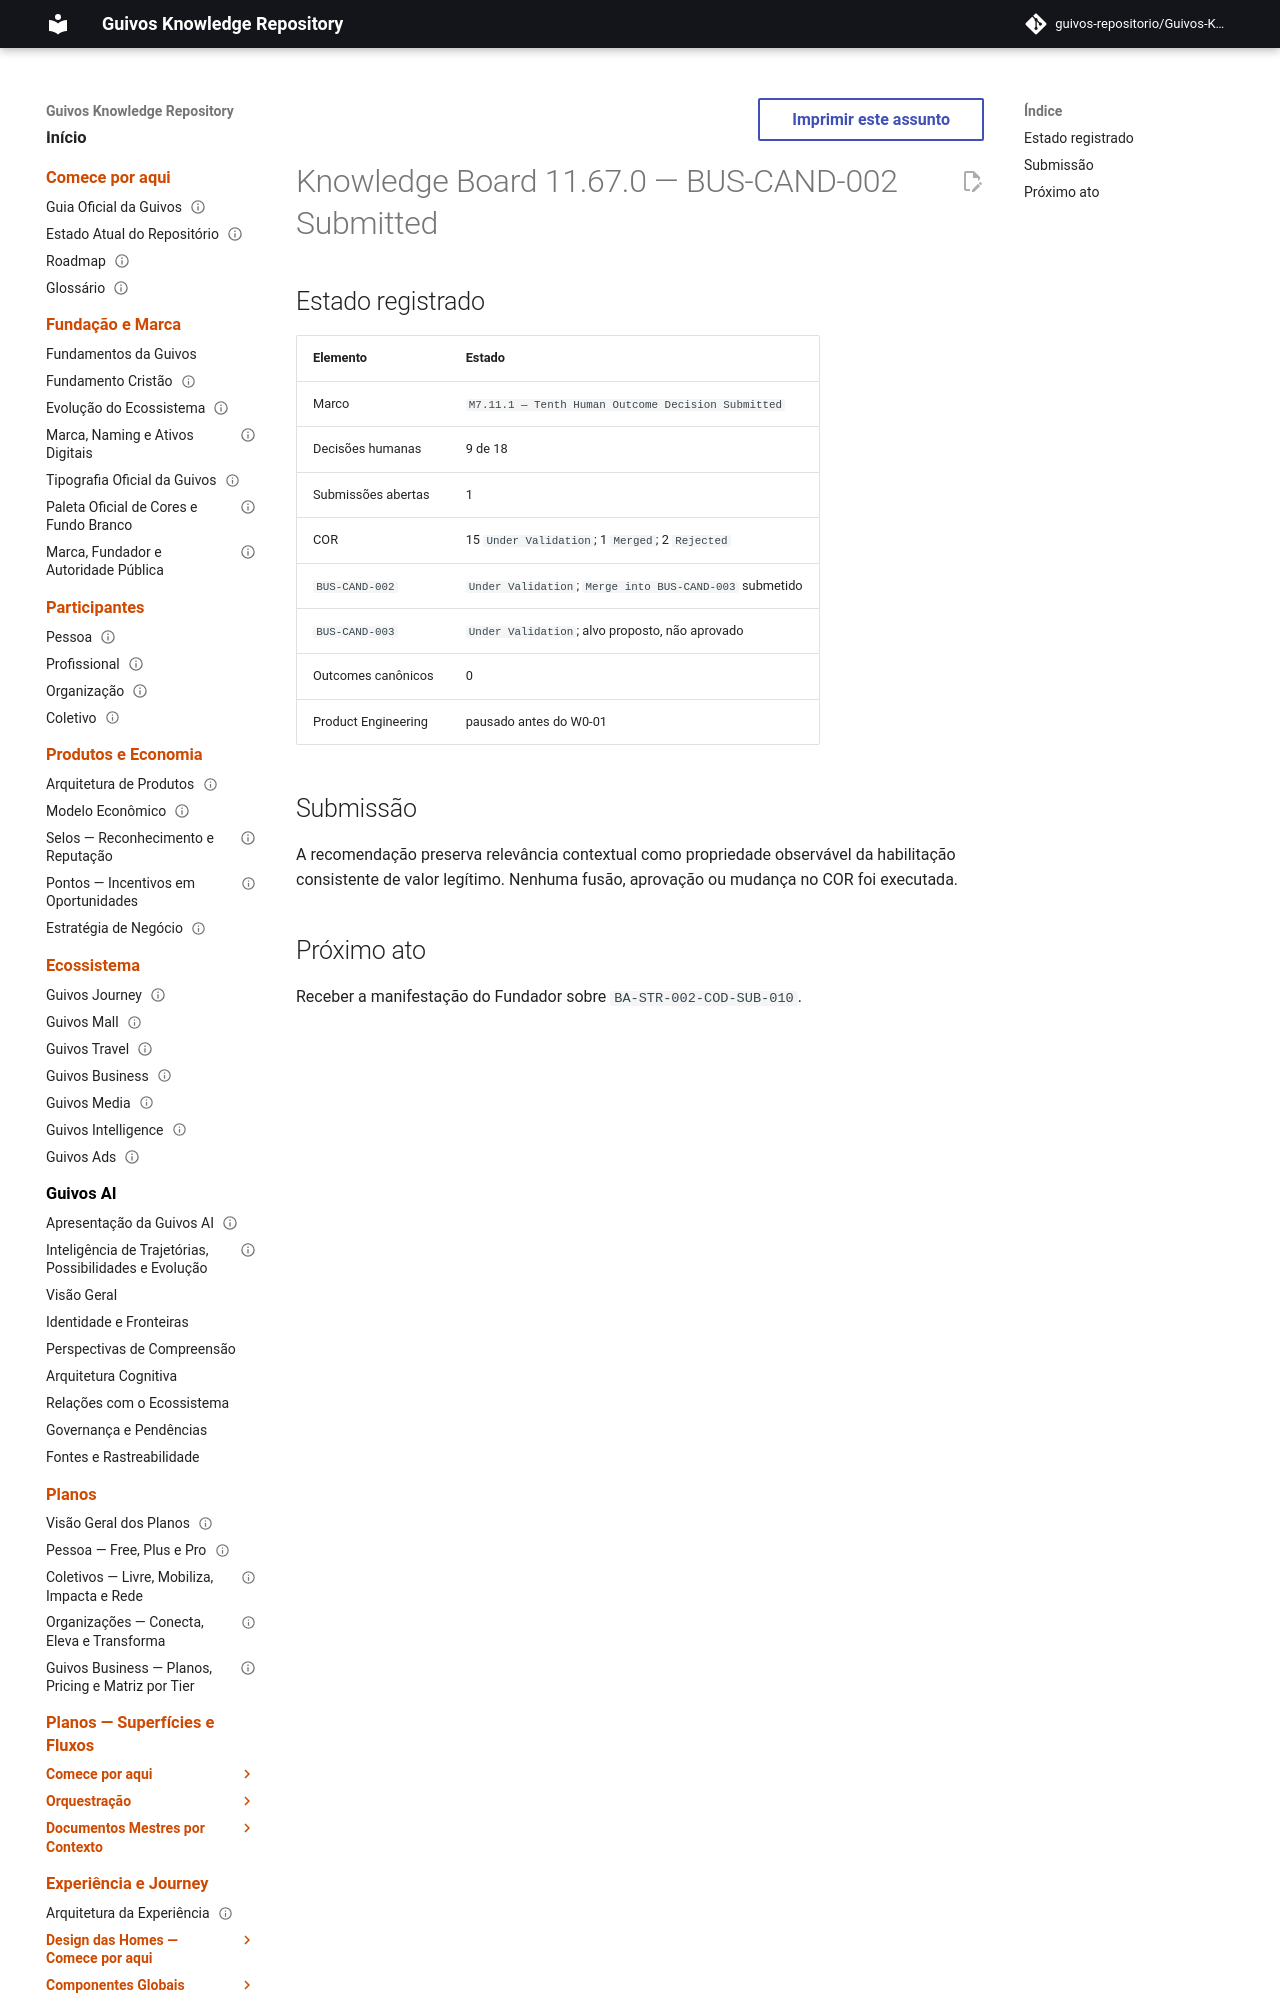

repository: guivos-repositorio/Guivos-Knowledge-Repository · page: project/knowledge-board-11.67.0/index.html · generator: mkdocs

---
id: GKR-KNOWLEDGE-BOARD-11.67.0
title: Knowledge Board 11.67.0 — BUS-CAND-002 Submitted
status: historical
version: 11.67.0
owner: Guivos
last_updated: 2026-07-25
related:
  - GKR-STATE-001
  - BA-STR-002-COR-001
  - BA-STR-002-CODR-001
  - BA-STR-002-COD-SUB-010
  - M7.11.1
normative: false
---

# Knowledge Board 11.67.0 — BUS-CAND-002 Submitted
